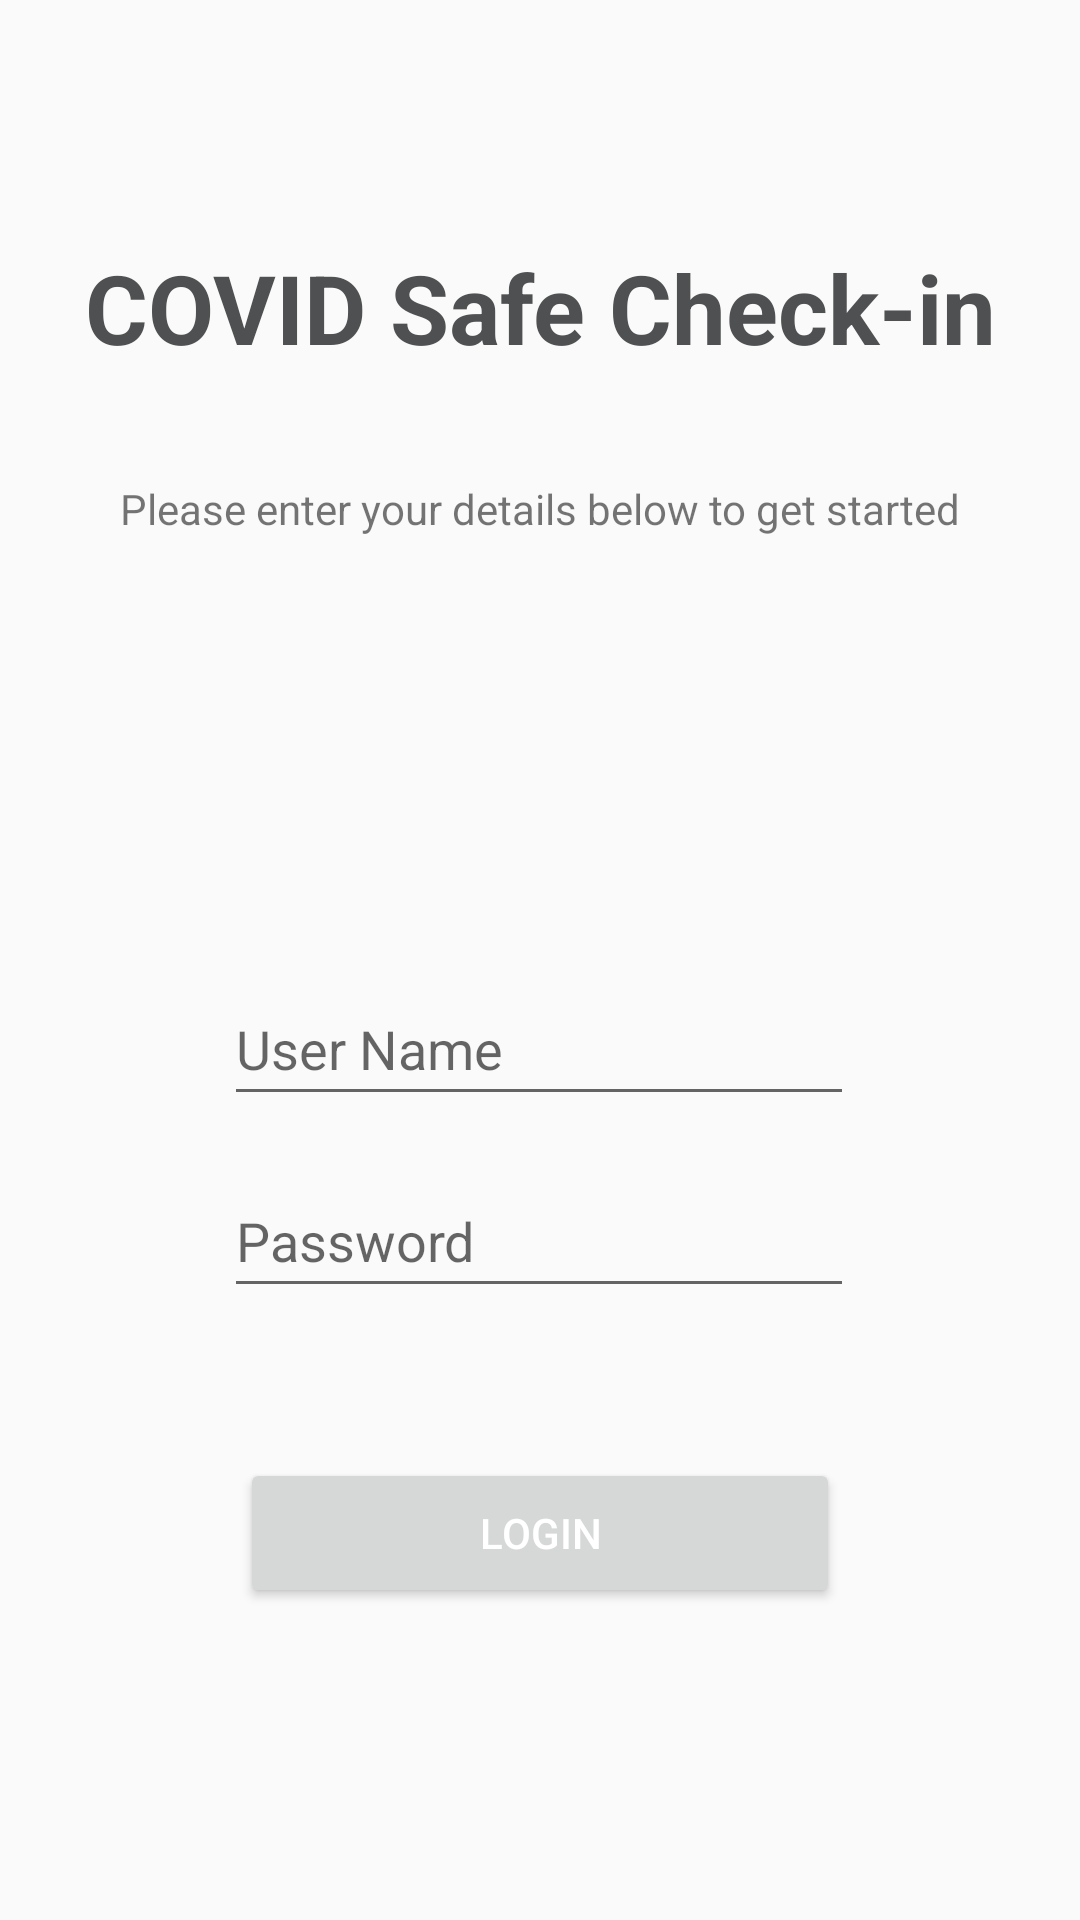

Write the Android layout XML for this screen, with the resource values it uses.
<!-- AndroidManifest.xml: application theme Theme.CovidScreeningApp -->
<!-- res/layout/activity_employee_login.xml -->
<?xml version="1.0" encoding="utf-8"?>
<androidx.constraintlayout.widget.ConstraintLayout xmlns:android="http://schemas.android.com/apk/res/android"
    xmlns:app="http://schemas.android.com/apk/res-auto"
    xmlns:tools="http://schemas.android.com/tools"
    android:layout_width="match_parent"
    android:layout_height="match_parent"
    tools:context=".EmployeeLogin">

    <EditText
        android:id="@+id/etUsername"
        android:layout_width="wrap_content"
        android:layout_height="wrap_content"
        android:layout_marginTop="324dp"
        android:ems="10"
        android:hint="User Name"
        android:inputType="textPersonName"
        android:minHeight="48dp"
        app:layout_constraintEnd_toEndOf="parent"
        app:layout_constraintHorizontal_bias="0.497"
        app:layout_constraintStart_toStartOf="parent"
        app:layout_constraintTop_toTopOf="parent" />

    <EditText
        android:id="@+id/etPassword"
        android:layout_width="wrap_content"
        android:layout_height="wrap_content"
        android:layout_marginTop="16dp"
        android:ems="10"
        android:hint="Password"
        android:inputType="textPassword"
        android:minHeight="48dp"
        app:layout_constraintEnd_toEndOf="parent"
        app:layout_constraintHorizontal_bias="0.497"
        app:layout_constraintStart_toStartOf="parent"
        app:layout_constraintTop_toBottomOf="@+id/etUsername" />

    <android.widget.Button
        android:id="@+id/btnLogin"
        android:layout_width="200dp"
        android:layout_height="50dp"
        android:layout_marginTop="50dp"
        android:text="Login"
        android:textColor="#FFFFFF"
        app:layout_constraintEnd_toEndOf="parent"
        app:layout_constraintStart_toStartOf="parent"
        app:layout_constraintTop_toBottomOf="@+id/etPassword" />

    <TextView
        android:id="@+id/tvLoginError"
        android:layout_width="wrap_content"
        android:layout_height="wrap_content"
        android:layout_marginTop="20dp"
        android:textColor="#C51E1E"
        app:layout_constraintBottom_toBottomOf="parent"
        app:layout_constraintEnd_toEndOf="parent"
        app:layout_constraintStart_toStartOf="parent"
        app:layout_constraintTop_toBottomOf="@+id/btnLogin" />


    <TextView
        android:id="@+id/textView2"
        android:layout_width="wrap_content"
        android:layout_height="wrap_content"
        android:layout_marginTop="20dp"
        android:layout_marginBottom="516dp"
        android:text="COVID Safe Check-in"
        android:textColor="#4F5051"
        android:textSize="32sp"
        android:textStyle="bold"
        app:layout_constraintBottom_toBottomOf="parent"
        app:layout_constraintEnd_toEndOf="parent"
        app:layout_constraintStart_toStartOf="parent"/>

    <TextView
        android:id="@+id/textView3"
        android:layout_width="wrap_content"
        android:layout_height="wrap_content"
        android:layout_marginTop="36dp"
        android:text="Please enter your details below to get started"
        app:layout_constraintEnd_toEndOf="parent"
        app:layout_constraintStart_toStartOf="parent"
        app:layout_constraintTop_toBottomOf="@+id/textView2" />

</androidx.constraintlayout.widget.ConstraintLayout>
<!-- resources referenced by this layout -->
<resources>
  <style name="Theme.CovidScreeningApp" parent="Theme.AppCompat.DayNight.NoActionBar">
          
          <item name="colorPrimary">@color/purple_500</item>
          <item name="colorPrimaryVariant">@color/purple_700</item>
          <item name="colorOnPrimary">@color/white</item>
          
          <item name="colorSecondary">@color/teal_200</item>
          <item name="colorSecondaryVariant">@color/teal_700</item>
          <item name="colorOnSecondary">@color/black</item>
          
          <item name="android:statusBarColor" tools:targetApi="l">?attr/colorPrimaryVariant</item>
          
      </style>
  <color name="purple_500">#FF6200EE</color>
  <color name="purple_700">#FF3700B3</color>
  <color name="white">#FFFFFFFF</color>
  <color name="teal_200">#FF03DAC5</color>
  <color name="teal_700">#FF018786</color>
  <color name="black">#FF000000</color>
</resources>
